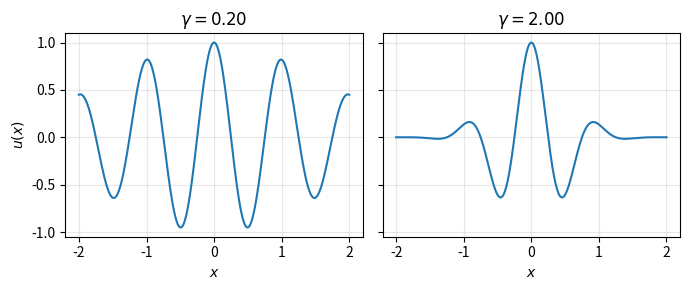
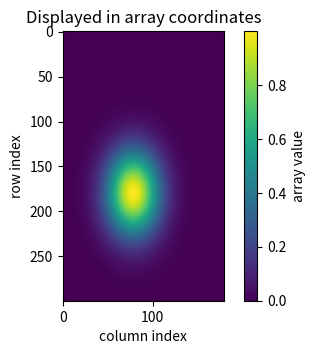
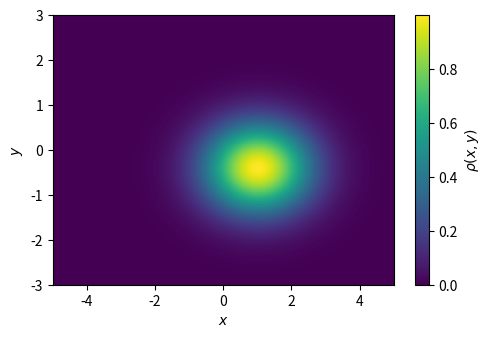
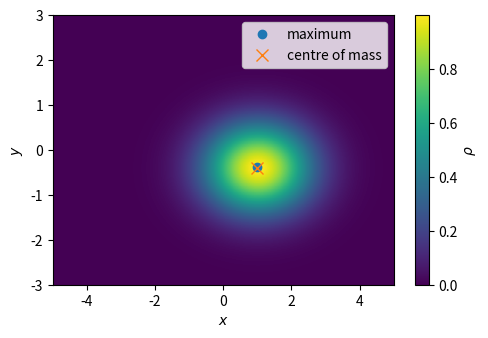
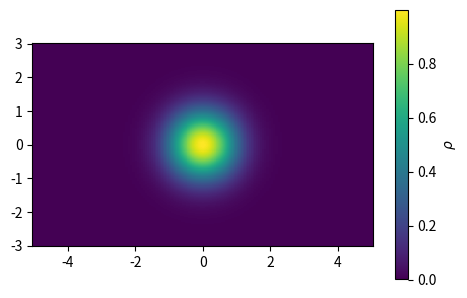
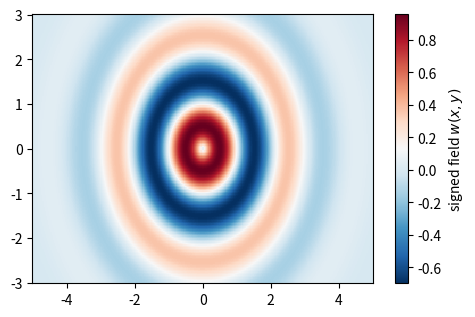
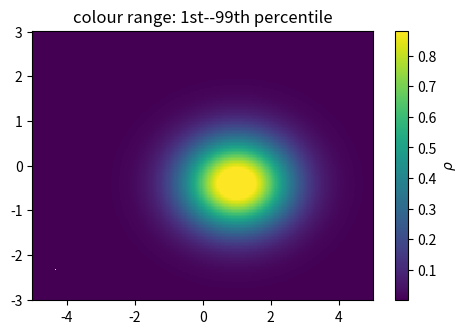
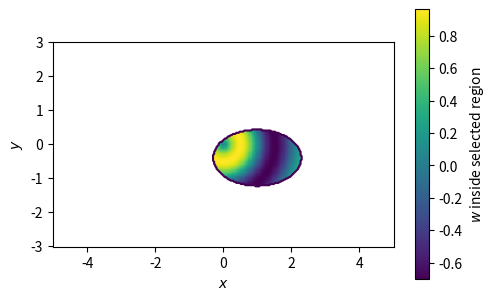
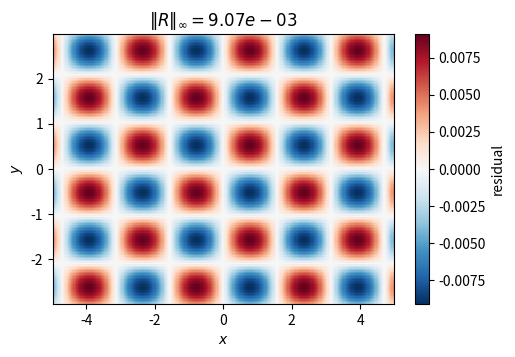
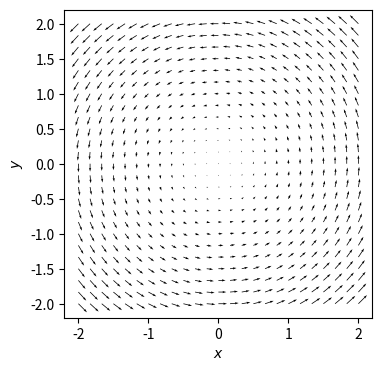

The matplotlib source for these figures, in order:
import numpy as np

x = np.linspace(-8.0, 8.0, 2000)

sigma = 1.2
k0 = 8.0

psi = np.exp(-(x/sigma)**2) * np.exp(1j*k0*x)
rho = np.abs(psi)**2

norm = np.trapezoid(rho, x)
x_mean = np.trapezoid(x * rho, x) / norm
width = np.sqrt(np.trapezoid((x - x_mean)**2 * rho, x) / norm)

window = np.abs(x - x_mean) < 2.0 * width
print(window)
#with np.printoptions(threshold=np.inf):
#    print(window)

import numpy as np
import matplotlib.pyplot as plt

x_sweep = np.linspace(-2, 2, 400)
gamma = np.linspace(0.2, 2.0, 20)

U = np.array([
    np.exp(-g * x_sweep**2) * np.cos(2 * np.pi * x_sweep)
    for g in gamma
])

fig, axes = plt.subplots(
    1, 2,
    sharex=True,
    sharey=True,
    figsize=(7.0, 3.0)
)

axes[0].plot(x_sweep, U[0])
axes[0].set_title(fr"$\gamma={gamma[0]:.2f}$")

axes[1].plot(x_sweep, U[-1])
axes[1].set_title(fr"$\gamma={gamma[-1]:.2f}$")

for ax in axes:
    ax.set_xlabel(r"$x$")
    ax.grid(True, alpha=0.3)

axes[0].set_ylabel(r"$u(x)$")

fig.tight_layout()
plt.show()

import numpy as np
import matplotlib.pyplot as plt

x2 = np.linspace(-5.0, 5.0, 300)
y2 = np.linspace(-3.0, 3.0, 180)

X2, Y2 = np.meshgrid(x2, y2, indexing="ij")

sigma_x = 1.1
sigma_y = 0.7
x0, y0 = 1.0, -0.4

rho2 = np.exp(-((X2 - x0)**2/(2*sigma_x**2) + (Y2 - y0)**2/(2*sigma_y**2)))

R2 = np.sqrt(X2**2 + Y2**2)
wave2 = np.sin(3*R2) * np.exp(-0.15*R2**2)

dx2 = x2[1] - x2[0]
dy2 = y2[1] - y2[0]

mass2 = np.sum(rho2) * dx2 * dy2
x_cm = np.sum(X2 * rho2) * dx2 * dy2 / mass2
y_cm = np.sum(Y2 * rho2) * dx2 * dy2 / mass2

imax, jmax = np.unravel_index(np.argmax(rho2), rho2.shape)
x_peak, y_peak = x2[imax], y2[jmax]

fig, ax = plt.subplots(figsize=(5.0, 3.5))
im = ax.imshow(rho2)
fig.colorbar(im, ax=ax, label="array value")
ax.set_xlabel("column index")
ax.set_ylabel("row index")
ax.set_title("Displayed in array coordinates")
plt.show()

fig, ax = plt.subplots(figsize=(5.5, 3.5))
im = ax.imshow(
    rho2.T,
    extent=[x2.min(), x2.max(), y2.min(), y2.max()],
    origin="lower",
    aspect="auto"
)
ax.set_xlabel(r"$x$")
ax.set_ylabel(r"$y$")
fig.colorbar(im, ax=ax, label=r"$\rho(x,y)$")
plt.show()

print("expected peak:", x_peak, y_peak)

fig, ax = plt.subplots(figsize=(5.5, 3.5))
im = ax.imshow(rho2.T, extent=[x2.min(), x2.max(), y2.min(), y2.max()], origin="lower", aspect="auto")

ax.plot(x_peak, y_peak, "o", label="maximum")
ax.plot(x_cm, y_cm, "x", markersize=8, label="centre of mass")

ax.set_xlabel(r"$x$")
ax.set_ylabel(r"$y$")
ax.legend()
fig.colorbar(im, ax=ax, label=r"$\rho$")
plt.show()

## Nonuniform coordinate grids

import numpy as np
import matplotlib.pyplot as plt

s = np.linspace(-1.0, 1.0, 250)

x_nonuniform = 5.0 * s**3
y_nonuniform = np.linspace(-3.0, 3.0, 180)

Xn, Yn = np.meshgrid(x_nonuniform, y_nonuniform, indexing="ij")

rho_nonuniform = np.exp(-(Xn**2 + Yn**2))
fig, ax = plt.subplots(figsize=(5.5, 3.5))
pcm = ax.pcolormesh(Xn, Yn, rho_nonuniform, shading="auto")
ax.set_aspect("equal")
fig.colorbar(pcm, ax=ax, label=r"$\rho$")
plt.show()

import numpy as np
import matplotlib.pyplot as plt

x2 = np.linspace(-5.0, 5.0, 300)
y2 = np.linspace(-3.0, 3.0, 180)

X2, Y2 = np.meshgrid(x2, y2, indexing="ij")

sigma_x = 1.1
sigma_y = 0.7
x0, y0 = 1.0, -0.4

rho2 = np.exp(-((X2 - x0)**2/(2*sigma_x**2) + (Y2 - y0)**2/(2*sigma_y**2)))

R2 = np.sqrt(X2**2 + Y2**2)
wave2 = np.sin(3*R2) * np.exp(-0.15*R2**2)

fig, ax = plt.subplots(figsize=(5.5, 3.5))
pcm = ax.pcolormesh(X2, Y2, wave2, shading="auto", cmap="RdBu_r")
fig.colorbar(pcm, ax=ax, label=r"signed field $w(x,y)$")
plt.show()

import numpy as np
import matplotlib.pyplot as plt

x2 = np.linspace(-5.0, 5.0, 300)
y2 = np.linspace(-3.0, 3.0, 180)

X2, Y2 = np.meshgrid(x2, y2, indexing="ij")

sigma_x = 1.1
sigma_y = 0.7
x0, y0 = 1.0, -0.4

rho2 = np.exp(-((X2 - x0)**2/(2*sigma_x**2) + (Y2 - y0)**2/(2*sigma_y**2)))

noisy_field = rho2.copy()
noisy_field[20, 20] = 20.0 * noisy_field.max()

vmin, vmax = np.percentile(noisy_field, [1, 99])

fig, ax = plt.subplots(figsize=(5.5, 3.5))
pcm = ax.pcolormesh(X2, Y2, noisy_field, shading="auto",vmin=vmin, vmax=vmax)

#pcm = ax.pcolormesh(X2, Y2, noisy_field, shading="auto")

ax.set_title("colour range: 1st--99th percentile")
fig.colorbar(pcm, ax=ax, label=r"$\rho$")
plt.show()

import numpy as np
import matplotlib.pyplot as plt

x2 = np.linspace(-5.0, 5.0, 300)
y2 = np.linspace(-3.0, 3.0, 180)

X2, Y2 = np.meshgrid(x2, y2, indexing="ij")

sigma_x = 1.1
sigma_y = 0.7
x0, y0 = 1.0, -0.4

rho2 = np.exp(-((X2 - x0)**2/(2*sigma_x**2) + (Y2 - y0)**2/(2*sigma_y**2)))

R2 = np.sqrt(X2**2 + Y2**2)
wave2 = np.sin(3*R2) * np.exp(-0.15*R2**2)

mask = rho2 > 0.5 * rho2.max()
masked_wave = np.ma.array(wave2, mask=~mask)

fig, ax = plt.subplots(figsize=(5.5, 3.5))
pcm = ax.pcolormesh(X2, Y2, masked_wave, shading="auto")

ax.contour(X2, Y2, mask, levels=[0.5], linewidths=1.5)
ax.set_xlabel(r"$x$")
ax.set_ylabel(r"$y$")
ax.set_aspect("equal")
fig.colorbar(pcm, ax=ax, label=r"$w$ inside selected region")
plt.show()

import numpy as np
import matplotlib.pyplot as plt

x2 = np.linspace(-5.0, 5.0, 300)
y2 = np.linspace(-3.0, 3.0, 180)

X2, Y2 = np.meshgrid(x2, y2, indexing="ij")

k, ell = 2.0, 3.0

u2 = np.sin(k*X2) * np.sin(ell*Y2)

uxx = (u2[2:, 1:-1] - 2*u2[1:-1, 1:-1] + u2[:-2, 1:-1]) / dx2**2
uyy = (u2[1:-1, 2:] - 2*u2[1:-1, 1:-1] + u2[1:-1, :-2]) / dy2**2

R_pde = uxx + uyy + (k**2 + ell**2) * u2[1:-1, 1:-1]

Xi = X2[1:-1, 1:-1]
Yi = Y2[1:-1, 1:-1]

fig, ax = plt.subplots(figsize=(5.5, 3.5))
lim = np.max(np.abs(R_pde))
pcm = ax.pcolormesh(Xi, Yi, R_pde, shading="auto",
cmap="RdBu_r", vmin=-lim, vmax=lim)

ax.set_xlabel(r"$x$")
ax.set_ylabel(r"$y$")
ax.set_title(fr"$\|R\|_\infty = {lim:.2e}$")
fig.colorbar(pcm, ax=ax, label="residual")
plt.show()

import numpy as np
import matplotlib.pyplot as plt

xv = np.linspace(-2.0, 2.0, 25)
yv = np.linspace(-2.0, 2.0, 25)
Xv, Yv = np.meshgrid(xv, yv, indexing="ij")

Vx = -Yv
Vy = Xv

fig, ax = plt.subplots(figsize=(4.5, 4.0))
ax.quiver(Xv, Yv, Vx, Vy)

ax.set_xlabel(r"$x$")
ax.set_ylabel(r"$y$")
ax.set_aspect("equal")
